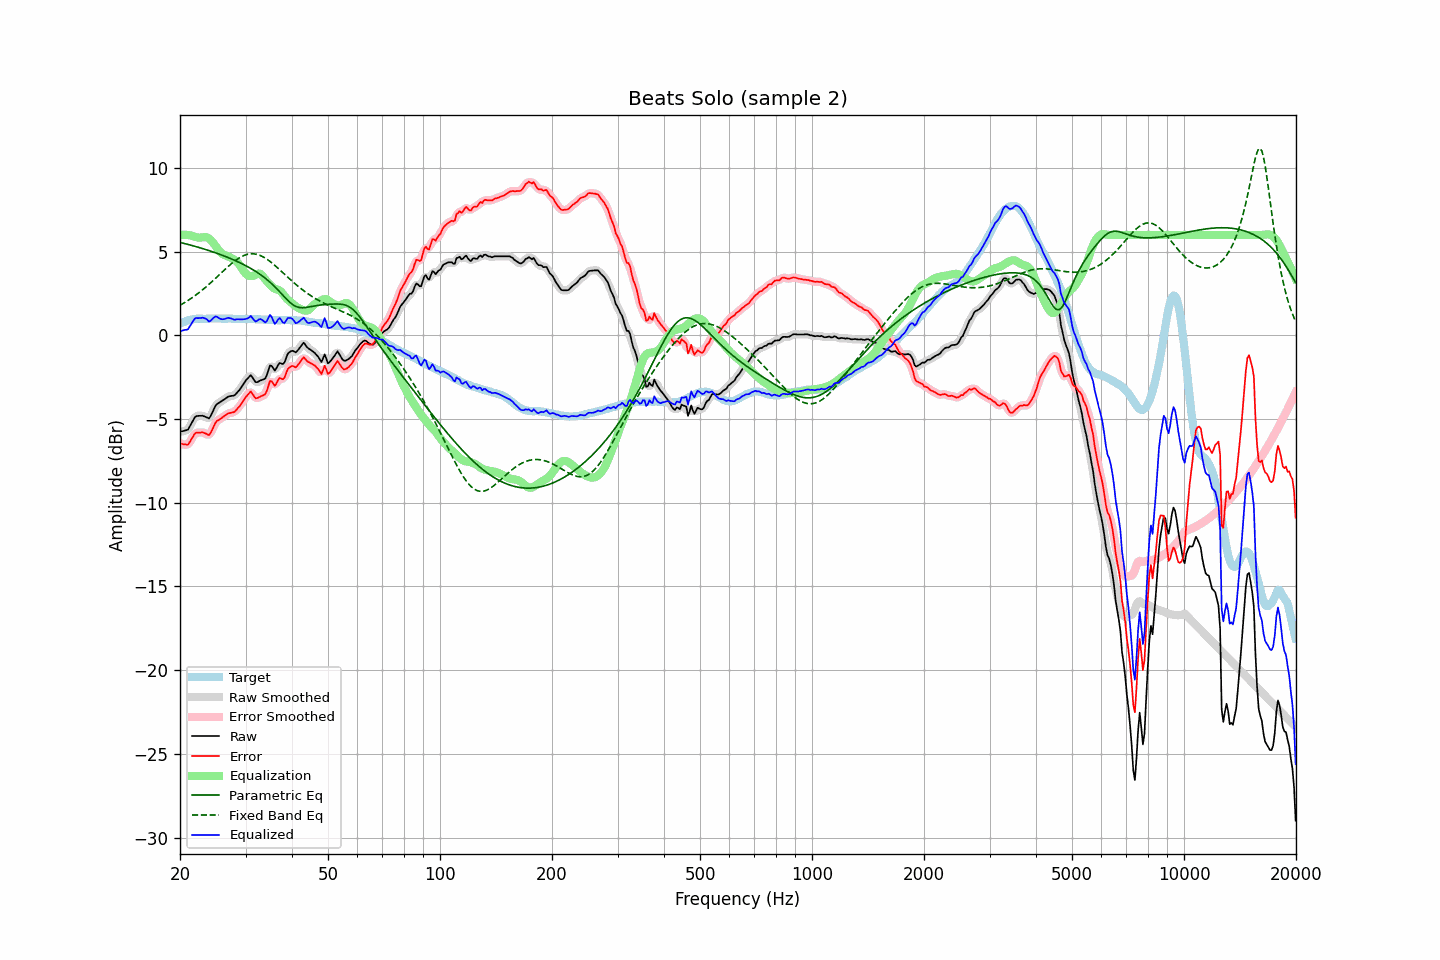

The table this chart was drawn from, first rows:
frequency, raw, error, smoothed, error_smoothed, equalization, parametric_eq, fixed_band_eq, equalized_raw, equalized_smoothed, target
20.00, -5.76, -6.44, -5.74, -6.43, 6.00, 5.55, 1.80, 0.25, 0.26, 0.69
20.20, -5.74, -6.47, -5.75, -6.48, 6.01, 5.53, 1.85, 0.27, 0.26, 0.74
20.40, -5.72, -6.50, -5.73, -6.52, 6.01, 5.51, 1.91, 0.29, 0.28, 0.79
20.61, -5.69, -6.50, -5.70, -6.53, 6.01, 5.48, 1.97, 0.32, 0.31, 0.82
20.81, -5.66, -6.53, -5.67, -6.53, 6.00, 5.46, 2.02, 0.34, 0.34, 0.87
21.02, -5.63, -6.53, -5.59, -6.49, 5.99, 5.43, 2.09, 0.37, 0.41, 0.91
21.23, -5.45, -6.38, -5.46, -6.39, 5.98, 5.41, 2.15, 0.53, 0.52, 0.92
21.44, -5.27, -6.22, -5.28, -6.23, 5.96, 5.38, 2.21, 0.69, 0.68, 0.94
21.66, -5.11, -6.07, -5.09, -6.05, 5.94, 5.35, 2.28, 0.83, 0.85, 0.96
21.87, -4.92, -5.90, -4.94, -5.92, 5.90, 5.33, 2.35, 0.98, 0.96, 0.97
22.09, -4.83, -5.82, -4.85, -5.84, 5.87, 5.30, 2.42, 1.04, 1.02, 0.99
22.31, -4.82, -5.82, -4.80, -5.80, 5.85, 5.27, 2.49, 1.03, 1.04, 1.00
22.54, -4.81, -5.81, -4.80, -5.80, 5.84, 5.25, 2.56, 1.03, 1.04, 1.00
22.76, -4.81, -5.81, -4.80, -5.80, 5.84, 5.22, 2.64, 1.04, 1.04, 1.00
22.99, -4.80, -5.79, -4.81, -5.80, 5.86, 5.19, 2.72, 1.06, 1.05, 0.99
23.22, -4.84, -5.82, -4.83, -5.82, 5.87, 5.16, 2.80, 1.03, 1.04, 0.99
23.45, -4.88, -5.86, -4.89, -5.88, 5.87, 5.13, 2.88, 1.00, 0.98, 0.99
23.69, -4.91, -5.91, -4.93, -5.93, 5.85, 5.10, 2.96, 0.93, 0.91, 1.00
23.92, -4.96, -5.96, -4.92, -5.92, 5.79, 5.07, 3.05, 0.83, 0.87, 1.00
24.16, -4.83, -5.84, -4.82, -5.83, 5.71, 5.03, 3.13, 0.87, 0.89, 1.01
24.40, -4.63, -5.65, -4.64, -5.65, 5.60, 5.00, 3.22, 0.97, 0.96, 1.01
24.65, -4.43, -5.43, -4.42, -5.43, 5.48, 4.97, 3.31, 1.06, 1.06, 1.00
24.89, -4.22, -5.23, -4.24, -5.25, 5.35, 4.94, 3.40, 1.13, 1.11, 1.00
25.14, -4.10, -5.11, -4.12, -5.12, 5.22, 4.90, 3.49, 1.11, 1.10, 1.00
25.39, -4.04, -5.06, -4.03, -5.04, 5.09, 4.87, 3.58, 1.04, 1.05, 1.01
25.65, -3.99, -5.00, -3.98, -4.99, 4.98, 4.83, 3.67, 0.99, 1.00, 1.01
25.91, -3.93, -4.93, -3.93, -4.93, 4.89, 4.80, 3.76, 0.96, 0.96, 1.00
26.16, -3.86, -4.86, -3.86, -4.86, 4.83, 4.76, 3.85, 0.97, 0.97, 1.00
26.43, -3.80, -4.79, -3.79, -4.79, 4.78, 4.72, 3.94, 0.99, 0.99, 1.00
26.69, -3.73, -4.72, -3.72, -4.72, 4.75, 4.68, 4.03, 1.02, 1.02, 1.00
26.96, -3.66, -4.66, -3.67, -4.67, 4.71, 4.65, 4.12, 1.05, 1.04, 1.00
27.23, -3.64, -4.64, -3.63, -4.64, 4.67, 4.61, 4.20, 1.03, 1.03, 1.00
27.50, -3.62, -4.62, -3.62, -4.62, 4.62, 4.57, 4.28, 1.00, 1.00, 1.00
27.77, -3.60, -4.60, -3.60, -4.60, 4.57, 4.52, 4.36, 0.96, 0.96, 0.99
28.05, -3.57, -4.56, -3.55, -4.54, 4.50, 4.48, 4.44, 0.93, 0.95, 0.99
28.33, -3.47, -4.45, -3.48, -4.46, 4.43, 4.44, 4.51, 0.95, 0.95, 0.98
28.62, -3.37, -4.34, -3.38, -4.36, 4.33, 4.40, 4.57, 0.97, 0.96, 0.98
28.90, -3.26, -4.25, -3.25, -4.23, 4.22, 4.35, 4.63, 0.95, 0.96, 0.98
29.19, -3.13, -4.10, -3.12, -4.10, 4.08, 4.30, 4.69, 0.96, 0.96, 0.97
29.48, -2.97, -3.96, -2.98, -3.96, 3.93, 4.26, 4.74, 0.96, 0.96, 0.99
29.78, -2.83, -3.81, -2.83, -3.81, 3.79, 4.21, 4.78, 0.96, 0.96, 0.98
30.08, -2.69, -3.67, -2.70, -3.68, 3.68, 4.16, 4.81, 0.99, 0.98, 0.99
30.38, -2.59, -3.56, -2.56, -3.54, 3.60, 4.11, 4.84, 1.01, 1.04, 0.98
30.68, -2.49, -3.46, -2.47, -3.44, 3.55, 4.05, 4.86, 1.07, 1.09, 0.97
30.99, -2.38, -3.35, -2.44, -3.41, 3.54, 4.00, 4.87, 1.16, 1.09, 0.97
31.30, -2.50, -3.47, -2.51, -3.48, 3.55, 3.94, 4.87, 1.04, 1.03, 0.97
31.61, -2.65, -3.62, -2.64, -3.60, 3.58, 3.88, 4.87, 0.92, 0.94, 0.97
31.93, -2.79, -3.76, -2.76, -3.72, 3.62, 3.82, 4.85, 0.83, 0.87, 0.96
32.24, -2.79, -3.75, -2.79, -3.75, 3.67, 3.76, 4.83, 0.87, 0.88, 0.95
32.57, -2.75, -3.71, -2.76, -3.72, 3.69, 3.70, 4.80, 0.95, 0.93, 0.96
32.89, -2.70, -3.65, -2.71, -3.66, 3.67, 3.63, 4.77, 0.98, 0.97, 0.96
33.22, -2.67, -3.61, -2.68, -3.62, 3.60, 3.56, 4.72, 0.93, 0.92, 0.94
33.55, -2.62, -3.57, -2.64, -3.58, 3.48, 3.49, 4.67, 0.85, 0.84, 0.94
33.89, -2.59, -3.51, -2.54, -3.48, 3.35, 3.42, 4.62, 0.77, 0.81, 0.93
34.23, -2.38, -3.31, -2.33, -3.26, 3.23, 3.34, 4.56, 0.86, 0.90, 0.94
34.57, -2.08, -3.01, -2.08, -3.01, 3.13, 3.26, 4.49, 1.04, 1.05, 0.92
34.92, -1.80, -2.72, -1.89, -2.81, 3.02, 3.18, 4.42, 1.22, 1.13, 0.92
35.27, -1.82, -2.74, -1.87, -2.78, 2.92, 3.09, 4.34, 1.10, 1.05, 0.92
35.62, -1.96, -2.88, -1.95, -2.86, 2.84, 3.00, 4.26, 0.88, 0.90, 0.91
35.97, -2.10, -3.01, -2.01, -2.92, 2.79, 2.90, 4.18, 0.68, 0.78, 0.91
... 635 more rows
